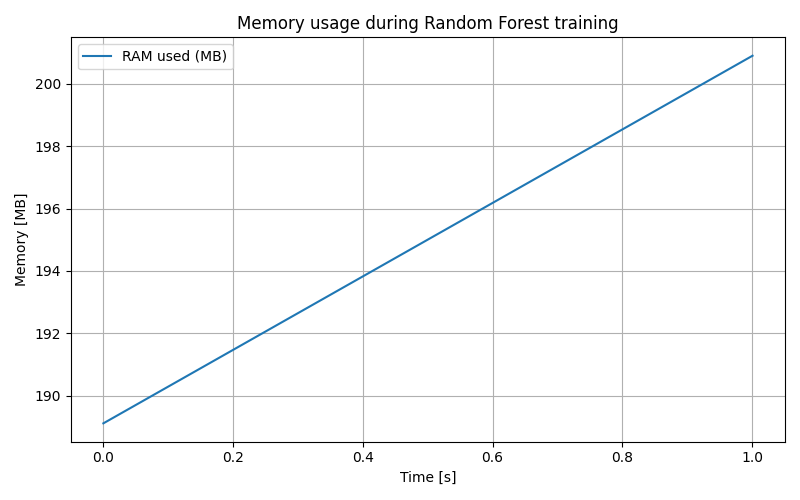

Source data for this figure (header and first rows):
timestamp, memory_MB, time_s
1757958474, 189.1, 0.0
1757958475, 200.9, 1.001
